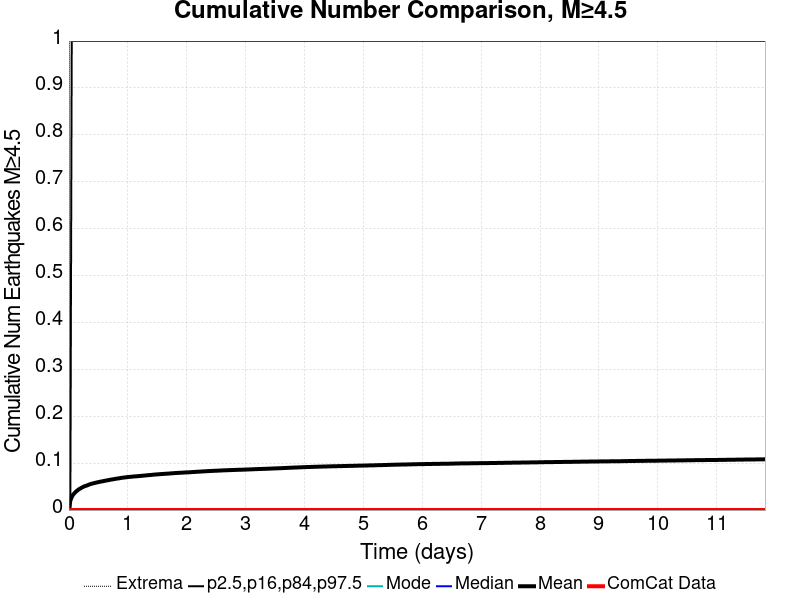

Values plotted in this chart, from the file beside it:
Time (days), ComCat Data, Simulation Mean, Simulation Median, Simulation Mode, Simulation Minimum, Simulation Maximum, 2.5 %-ile, 16 %-ile, 84 %-ile, 97.5 %-ile
0.0, 0.0, 0.0, 0.0, 0.0, 0.0, 0.0, 0.0, 0.0, 0.0, 0.0
0.02369, 0.0, 0.02011, 0.0, 0.0, 0.0, 10.0, 0.0, 0.0, 0.0, 0.0
0.04737, 0.0, 0.02767, 0.0, 0.0, 0.0, 16.0, 0.0, 0.0, 0.0, 1.0
0.07106, 0.0, 0.03285, 0.0, 0.0, 0.0, 18.0, 0.0, 0.0, 0.0, 1.0
0.09475, 0.0, 0.03618, 0.0, 0.0, 0.0, 18.0, 0.0, 0.0, 0.0, 1.0
0.1184, 0.0, 0.03925, 0.0, 0.0, 0.0, 21.0, 0.0, 0.0, 0.0, 1.0
0.1421, 0.0, 0.04177, 0.0, 0.0, 0.0, 22.0, 0.0, 0.0, 0.0, 1.0
0.1658, 0.0, 0.04394, 0.0, 0.0, 0.0, 24.0, 0.0, 0.0, 0.0, 1.0
0.1895, 0.0, 0.04579, 0.0, 0.0, 0.0, 24.0, 0.0, 0.0, 0.0, 1.0
0.2132, 0.0, 0.0475, 0.0, 0.0, 0.0, 26.0, 0.0, 0.0, 0.0, 1.0
0.2369, 0.0, 0.04909, 0.0, 0.0, 0.0, 28.0, 0.0, 0.0, 0.0, 1.0
0.2606, 0.0, 0.05051, 0.0, 0.0, 0.0, 29.0, 0.0, 0.0, 0.0, 1.0
0.2842, 0.0, 0.05152, 0.0, 0.0, 0.0, 30.0, 0.0, 0.0, 0.0, 1.0
0.3079, 0.0, 0.05251, 0.0, 0.0, 0.0, 30.0, 0.0, 0.0, 0.0, 1.0
0.3316, 0.0, 0.05375, 0.0, 0.0, 0.0, 31.0, 0.0, 0.0, 0.0, 1.0
0.3553, 0.0, 0.055, 0.0, 0.0, 0.0, 32.0, 0.0, 0.0, 0.0, 1.0
0.379, 0.0, 0.05583, 0.0, 0.0, 0.0, 32.0, 0.0, 0.0, 0.0, 1.0
0.4027, 0.0, 0.05664, 0.0, 0.0, 0.0, 34.0, 0.0, 0.0, 0.0, 1.0
0.4264, 0.0, 0.0574, 0.0, 0.0, 0.0, 34.0, 0.0, 0.0, 0.0, 1.0
0.45, 0.0, 0.05819, 0.0, 0.0, 0.0, 35.0, 0.0, 0.0, 0.0, 1.0
0.4737, 0.0, 0.05886, 0.0, 0.0, 0.0, 36.0, 0.0, 0.0, 0.0, 1.0
0.4974, 0.0, 0.05955, 0.0, 0.0, 0.0, 36.0, 0.0, 0.0, 0.0, 1.0
0.5211, 0.0, 0.06016, 0.0, 0.0, 0.0, 36.0, 0.0, 0.0, 0.0, 1.0
0.5448, 0.0, 0.06079, 0.0, 0.0, 0.0, 36.0, 0.0, 0.0, 0.0, 1.0
0.5685, 0.0, 0.0613, 0.0, 0.0, 0.0, 36.0, 0.0, 0.0, 0.0, 1.0
0.5922, 0.0, 0.06198, 0.0, 0.0, 0.0, 36.0, 0.0, 0.0, 0.0, 1.0
0.6159, 0.0, 0.06256, 0.0, 0.0, 0.0, 36.0, 0.0, 0.0, 0.0, 1.0
0.6395, 0.0, 0.06311, 0.0, 0.0, 0.0, 36.0, 0.0, 0.0, 0.0, 1.0
0.6632, 0.0, 0.06366, 0.0, 0.0, 0.0, 37.0, 0.0, 0.0, 0.0, 1.0
0.6869, 0.0, 0.06421, 0.0, 0.0, 0.0, 39.0, 0.0, 0.0, 0.0, 1.0
0.7106, 0.0, 0.06489, 0.0, 0.0, 0.0, 39.0, 0.0, 0.0, 0.0, 1.0
0.7343, 0.0, 0.06532, 0.0, 0.0, 0.0, 40.0, 0.0, 0.0, 0.0, 1.0
0.758, 0.0, 0.06575, 0.0, 0.0, 0.0, 41.0, 0.0, 0.0, 0.0, 1.0
0.7817, 0.0, 0.06638, 0.0, 0.0, 0.0, 42.0, 0.0, 0.0, 0.0, 1.0
0.8053, 0.0, 0.06689, 0.0, 0.0, 0.0, 42.0, 0.0, 0.0, 0.0, 1.0
0.829, 0.0, 0.06733, 0.0, 0.0, 0.0, 42.0, 0.0, 0.0, 0.0, 1.0
0.8527, 0.0, 0.06765, 0.0, 0.0, 0.0, 43.0, 0.0, 0.0, 0.0, 1.0
0.8764, 0.0, 0.06835, 0.0, 0.0, 0.0, 44.0, 0.0, 0.0, 0.0, 1.0
0.9001, 0.0, 0.0688, 0.0, 0.0, 0.0, 44.0, 0.0, 0.0, 0.0, 1.0
0.9238, 0.0, 0.06916, 0.0, 0.0, 0.0, 44.0, 0.0, 0.0, 0.0, 1.0
0.9475, 0.0, 0.06958, 0.0, 0.0, 0.0, 45.0, 0.0, 0.0, 0.0, 1.0
0.9712, 0.0, 0.06994, 0.0, 0.0, 0.0, 45.0, 0.0, 0.0, 0.0, 1.0
0.9948, 0.0, 0.0703, 0.0, 0.0, 0.0, 45.0, 0.0, 0.0, 0.0, 1.0
1.019, 0.0, 0.0706, 0.0, 0.0, 0.0, 45.0, 0.0, 0.0, 0.0, 1.0
1.042, 0.0, 0.07084, 0.0, 0.0, 0.0, 45.0, 0.0, 0.0, 0.0, 1.0
1.066, 0.0, 0.07114, 0.0, 0.0, 0.0, 45.0, 0.0, 0.0, 0.0, 1.0
1.09, 0.0, 0.07146, 0.0, 0.0, 0.0, 45.0, 0.0, 0.0, 0.0, 1.0
1.113, 0.0, 0.0718, 0.0, 0.0, 0.0, 45.0, 0.0, 0.0, 0.0, 1.0
1.137, 0.0, 0.07188, 0.0, 0.0, 0.0, 45.0, 0.0, 0.0, 0.0, 1.0
1.161, 0.0, 0.07217, 0.0, 0.0, 0.0, 45.0, 0.0, 0.0, 0.0, 1.0
1.184, 0.0, 0.07242, 0.0, 0.0, 0.0, 45.0, 0.0, 0.0, 0.0, 1.0
1.208, 0.0, 0.07272, 0.0, 0.0, 0.0, 46.0, 0.0, 0.0, 0.0, 1.0
1.232, 0.0, 0.07298, 0.0, 0.0, 0.0, 46.0, 0.0, 0.0, 0.0, 1.0
1.255, 0.0, 0.07326, 0.0, 0.0, 0.0, 46.0, 0.0, 0.0, 0.0, 1.0
1.279, 0.0, 0.07355, 0.0, 0.0, 0.0, 46.0, 0.0, 0.0, 0.0, 1.0
1.303, 0.0, 0.07382, 0.0, 0.0, 0.0, 47.0, 0.0, 0.0, 0.0, 1.0
1.326, 0.0, 0.07416, 0.0, 0.0, 0.0, 47.0, 0.0, 0.0, 0.0, 1.0
1.35, 0.0, 0.07444, 0.0, 0.0, 0.0, 47.0, 0.0, 0.0, 0.0, 1.0
1.374, 0.0, 0.07466, 0.0, 0.0, 0.0, 47.0, 0.0, 0.0, 0.0, 1.0
1.398, 0.0, 0.07488, 0.0, 0.0, 0.0, 47.0, 0.0, 0.0, 0.0, 1.0
... 440 more rows
